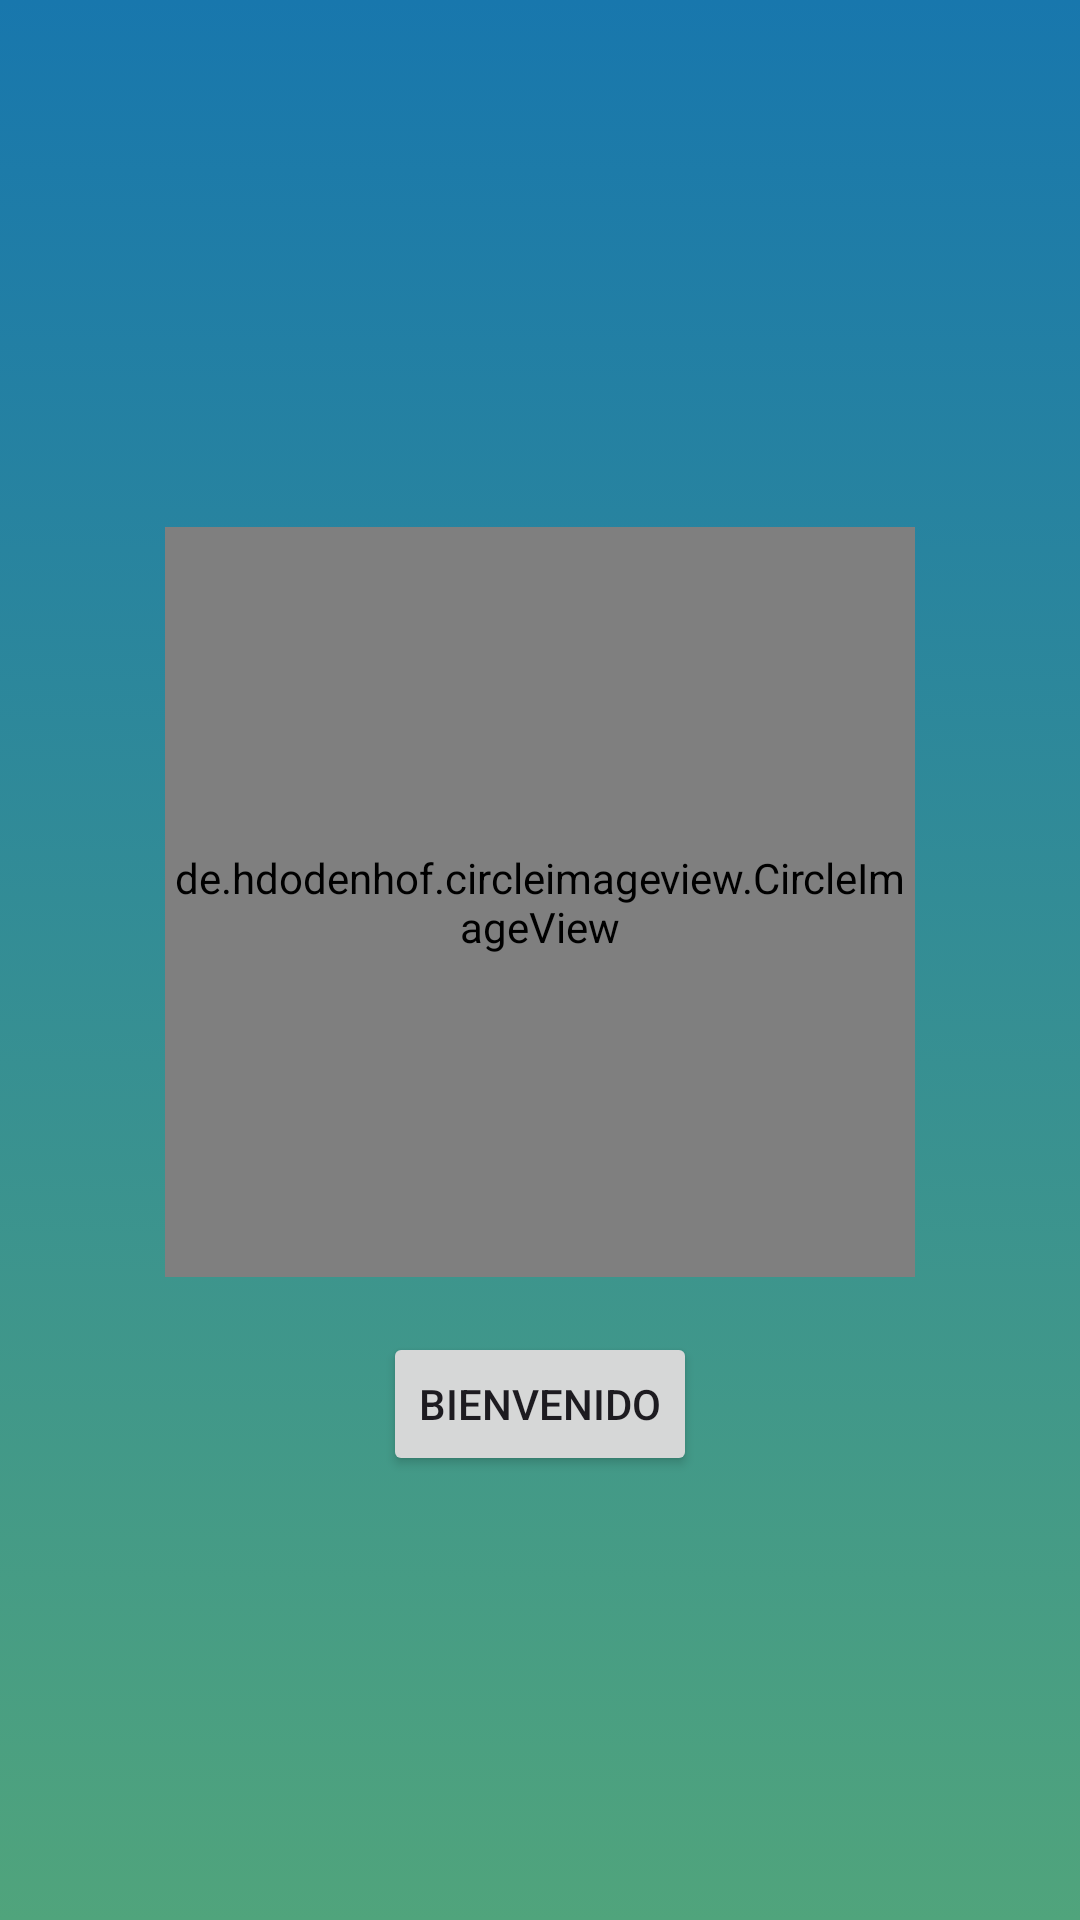

Reconstruct the res/layout file that produces this screen, plus the resources it refers to.
<!-- AndroidManifest.xml: application theme Theme.NoteVread -->
<!-- res/layout/activity_main.xml -->
<?xml version="1.0" encoding="utf-8"?>
<androidx.constraintlayout.widget.ConstraintLayout xmlns:android="http://schemas.android.com/apk/res/android"
    xmlns:app="http://schemas.android.com/apk/res-auto"
    xmlns:tools="http://schemas.android.com/tools"
    android:id="@+id/main"
    android:layout_width="match_parent"
    android:layout_height="match_parent"
    tools:context=".MainActivity"
    android:background="@drawable/fondo_principal">



    <de.hdodenhof.circleimageview.CircleImageView
        android:id="@+id/imagenLibro"
        android:layout_width="250dp"
        android:layout_height="250dp"
        android:src="@drawable/imagen_libro"
        app:civ_border_color="#FF000000"
        app:civ_border_width="0dp"
        app:layout_constraintBottom_toBottomOf="parent"
        app:layout_constraintEnd_toEndOf="parent"
        app:layout_constraintStart_toStartOf="parent"
        app:layout_constraintTop_toTopOf="parent"
        app:layout_constraintVertical_bias="0.45"
        />

    <Button
        android:id="@+id/buttonWelcome"
        android:layout_width="wrap_content"
        android:layout_height="wrap_content"
        android:text="@string/Welcome"
        app:layout_constraintBottom_toBottomOf="parent"
        app:layout_constraintEnd_toEndOf="parent"
        app:layout_constraintStart_toStartOf="parent"
        app:layout_constraintTop_toTopOf="parent"
        app:layout_constraintVertical_bias="0.75"/>


</androidx.constraintlayout.widget.ConstraintLayout>
<!-- resources referenced by this layout -->
<resources>
  <!-- drawable fondo_principal (drawable) -->
  <?xml version="1.0" encoding="utf-8"?>
  <selector xmlns:android="http://schemas.android.com/apk/res/android">
      <item>
  
          <shape android:shape="rectangle" >
              <gradient
                  android:angle="270"
                  android:startColor="@color/FP_grad_color1"
                  android:endColor="@color/FP_grad_color2"
  
                  />
          </shape>
  
      </item>
  </selector>
  <string name="Welcome">Bienvenido</string>
  <style name="Theme.NoteVread" parent="Base.Theme.NoteVread" />
  <color name="FP_grad_color1">#1877AD</color>
  <color name="FP_grad_color2">#50A47C</color>
  
      //temps
  <style name="Base.Theme.NoteVread" parent="Theme.Material3.DayNight.NoActionBar">
          
          
      </style>
</resources>
